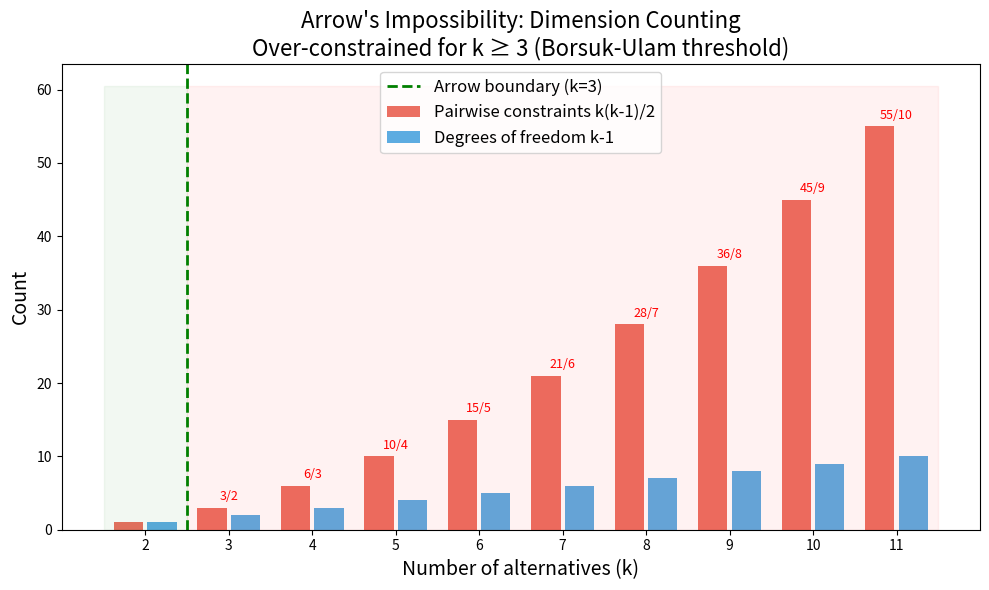
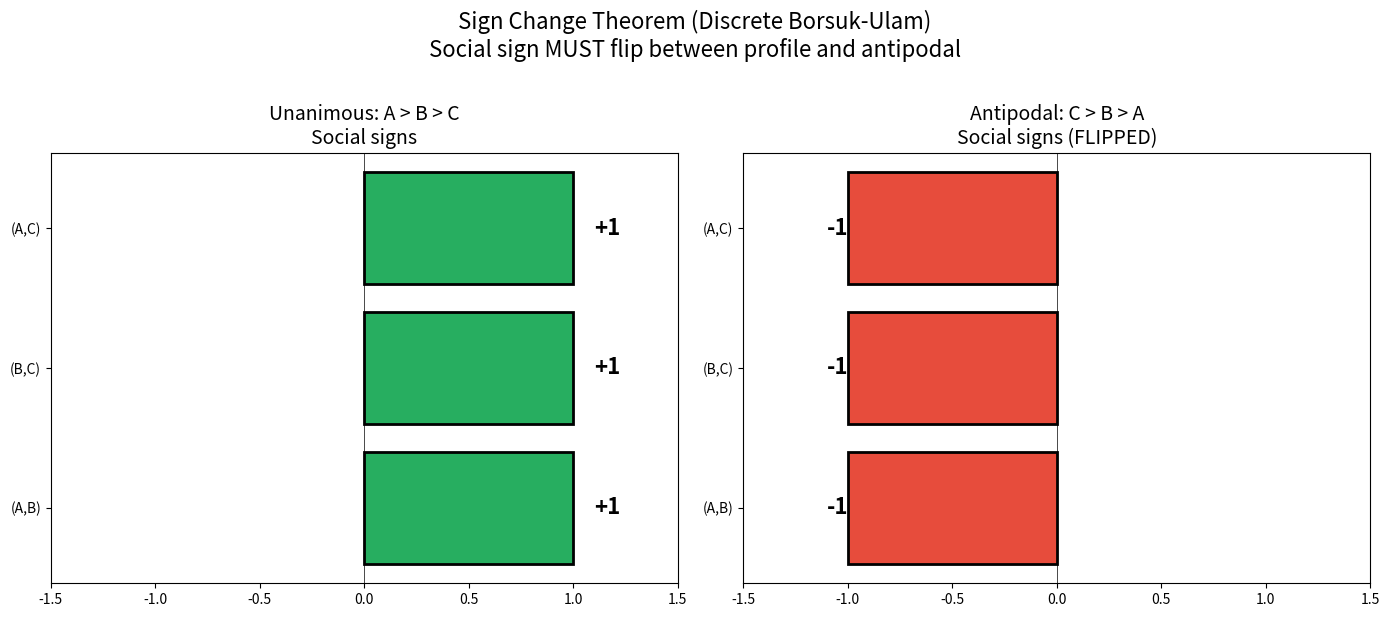
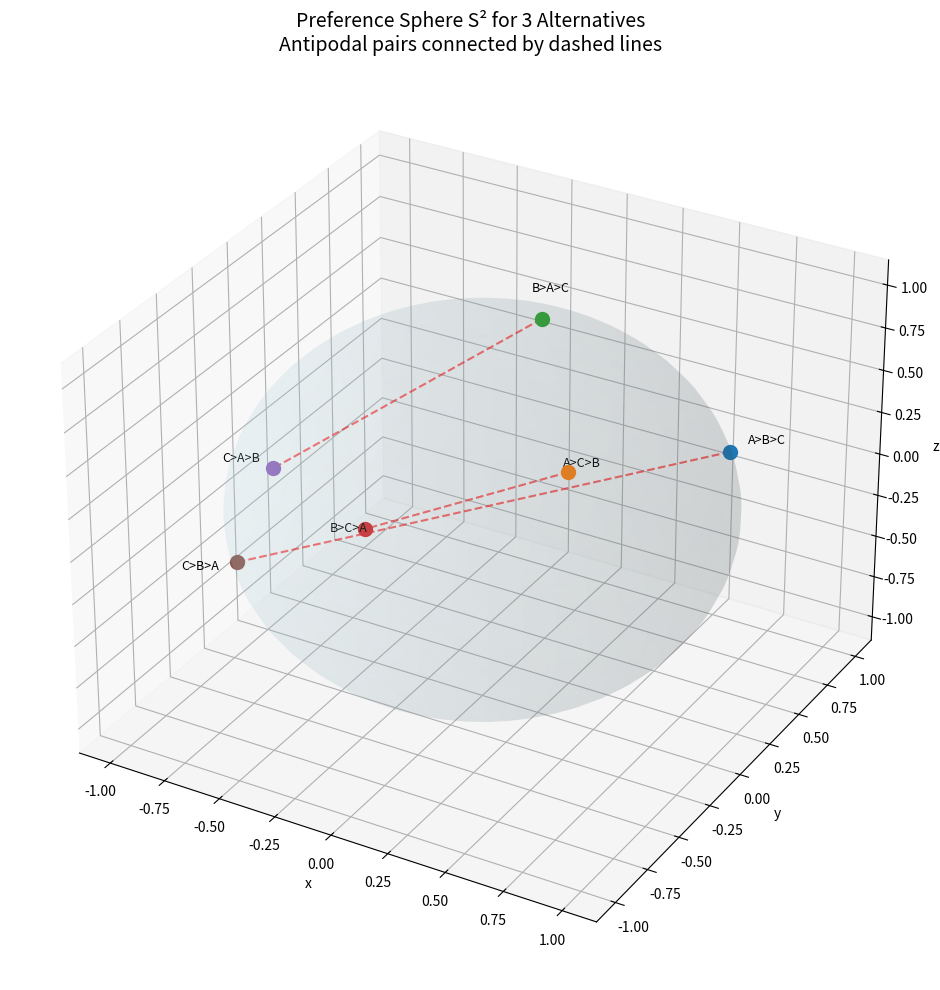

The script that saved these images, in order:
"""
Demo: Arrow's Impossibility and the Topology of Social Choice

Demonstrates key concepts from the formalization:
1. Condorcet paradox (majority cycling)
2. Decisive coalition detection
3. Antipodal obstruction (sign change)
4. Majority rule on 2 alternatives
"""

from itertools import permutations
from typing import List, Tuple, Dict


def pairwise_majority(profiles: List[List[int]], a: int, b: int) -> int:
    """Count voters preferring a to b (a appears before b in ranking)."""
    count = 0
    for ranking in profiles:
        if ranking.index(a) < ranking.index(b):
            count += 1
    return count


def social_sign(profiles: List[List[int]], a: int, b: int) -> int:
    """Social sign: +1 if majority prefers a>b, -1 if b>a, 0 if tie."""
    n = len(profiles)
    count_ab = pairwise_majority(profiles, a, b)
    if count_ab > n / 2:
        return 1
    elif count_ab < n / 2:
        return -1
    return 0


def reverse_profile(profile: List[int]) -> List[int]:
    """Antipodal profile: reverse all preferences."""
    return list(reversed(profile))


def demo_condorcet_paradox():
    """Demonstrate the Condorcet paradox with 3 voters, 3 alternatives."""
    print("=" * 60)
    print("CONDORCET PARADOX")
    print("=" * 60)

    # Three voters with cyclic preferences
    profiles = [
        [0, 1, 2],  # Voter 0: A > B > C
        [1, 2, 0],  # Voter 1: B > C > A
        [2, 0, 1],  # Voter 2: C > A > B
    ]

    names = {0: "A", 1: "B", 2: "C"}
    print("\nVoter preferences:")
    for i, p in enumerate(profiles):
        print(f"  Voter {i}: {' > '.join(names[x] for x in p)}")

    print("\nPairwise majority results:")
    for a, b in [(0, 1), (1, 2), (2, 0)]:
        count = pairwise_majority(profiles, a, b)
        winner = names[a] if count > len(profiles) / 2 else names[b]
        print(f"  {names[a]} vs {names[b]}: {count}-{len(profiles)-count} → {winner} wins")

    print("\n→ Majority cycle: A > B > C > A (intransitive!)")
    print("→ This is why Arrow requires ≥3 alternatives for impossibility.\n")


def demo_antipodal_obstruction():
    """Demonstrate the sign change between a profile and its antipodal."""
    print("=" * 60)
    print("ANTIPODAL PARETO OBSTRUCTION (Borsuk-Ulam Analog)")
    print("=" * 60)

    # Unanimous profile
    profiles = [
        [0, 1, 2],  # A > B > C
        [0, 1, 2],  # A > B > C
        [0, 1, 2],  # A > B > C
    ]

    # Antipodal profile (all reversed)
    antipodal = [reverse_profile(p) for p in profiles]

    names = {0: "A", 1: "B", 2: "C"}
    print("\nOriginal profile (unanimous A > B > C):")
    for i, p in enumerate(profiles):
        print(f"  Voter {i}: {' > '.join(names[x] for x in p)}")

    print("\nAntipodal profile (unanimous C > B > A):")
    for i, p in enumerate(antipodal):
        print(f"  Voter {i}: {' > '.join(names[x] for x in p)}")

    print("\nSocial signs (majority rule):")
    for a, b in [(0, 1), (1, 2), (0, 2)]:
        s_orig = social_sign(profiles, a, b)
        s_anti = social_sign(antipodal, a, b)
        print(f"  ({names[a]},{names[b]}): original={s_orig:+d}, "
              f"antipodal={s_anti:+d}, changed={'YES' if s_orig != s_anti else 'NO'}")

    print("\n→ The social sign MUST flip between profile and antipodal (Pareto).")
    print("→ This is the discrete Borsuk-Ulam theorem for social choice.\n")


def demo_decisive_coalitions():
    """Show how decisive coalitions work with a dictator SWF."""
    print("=" * 60)
    print("DECISIVE COALITIONS AND DICTATORSHIP")
    print("=" * 60)

    n_voters = 3

    # Dictator SWF: voter 0 is dictator
    def dictator_swf(profiles):
        return profiles[0]

    print(f"\nSWF: Dictator (voter 0 always wins)")
    print(f"Testing decisive coalitions for 3 voters:")

    # Test all non-empty subsets
    from itertools import combinations
    for size in range(1, n_voters + 1):
        for coalition in combinations(range(n_voters), size):
            coalition_set = set(coalition)
            is_decisive = True

            # Test: coalition prefers A>B, others prefer B>A
            profiles_test = []
            for v in range(n_voters):
                if v in coalition_set:
                    profiles_test.append([0, 1, 2])  # A > B > C
                else:
                    profiles_test.append([1, 0, 2])  # B > A > C

            result = dictator_swf(profiles_test)
            if result.index(0) > result.index(1):  # society prefers B>A
                is_decisive = False

            status = "DECISIVE" if is_decisive else "not decisive"
            contains_dictator = 0 in coalition_set
            print(f"  Coalition {coalition}: {status} "
                  f"({'contains dictator' if contains_dictator else 'no dictator'})")

    print("\n→ Only coalitions containing the dictator (voter 0) are decisive.")
    print("→ {0} is the unique minimal decisive coalition.\n")


def demo_majority_two_alternatives():
    """Show majority rule works for 2 alternatives."""
    print("=" * 60)
    print("MAJORITY RULE ON 2 ALTERNATIVES")
    print("=" * 60)

    n_voters = 5
    alternatives = ["A", "B"]

    print(f"\n{n_voters} voters, 2 alternatives: majority rule")
    print("Testing Pareto efficiency:")

    # Unanimous: all prefer A>B
    profiles = [[0, 1]] * n_voters
    count = pairwise_majority(profiles, 0, 1)
    print(f"  All prefer A>B: majority count = {count}/{n_voters} → A wins ✓")

    # Non-unanimous: 3 prefer A>B, 2 prefer B>A
    profiles = [[0, 1]] * 3 + [[1, 0]] * 2
    count = pairwise_majority(profiles, 0, 1)
    print(f"  3 prefer A>B, 2 prefer B>A: count = {count}/{n_voters} → A wins")

    print("\nTesting non-dictatorship:")
    # For each voter, show they can be outvoted
    for d in range(n_voters):
        profiles = []
        for v in range(n_voters):
            if v == d:
                profiles.append([0, 1])  # d prefers A>B
            else:
                profiles.append([1, 0])  # others prefer B>A
        count = pairwise_majority(profiles, 0, 1)
        outcome = "A" if count > n_voters / 2 else "B"
        print(f"  Voter {d} vs all others: count={count}/{n_voters} → {outcome} wins "
              f"({'dictator' if outcome == 'A' else 'outvoted'})")

    print("\n→ No voter is a dictator. Majority rule satisfies Pareto + non-dictatorship.")
    print("→ Arrow's impossibility does NOT apply to 2 alternatives.\n")


def demo_dimension_counting():
    """Show the dimension counting argument."""
    print("=" * 60)
    print("DIMENSION COUNTING: WHY 3 ALTERNATIVES BREAKS EVERYTHING")
    print("=" * 60)

    print("\n  k alternatives → k(k-1)/2 pairwise constraints, k-1 degrees of freedom")
    print()
    for k in range(2, 8):
        constraints = k * (k - 1) // 2
        freedom = k - 1
        ratio = constraints / freedom if freedom > 0 else float('inf')
        status = "BALANCED" if constraints == freedom else \
                 "OVER-CONSTRAINED → IMPOSSIBILITY" if constraints > freedom else "UNDER"
        print(f"  k={k}: constraints={constraints}, freedom={freedom}, "
              f"ratio={ratio:.1f} → {status}")

    print("\n→ At k=3, the system becomes over-constrained.")
    print("→ This is the Borsuk-Ulam threshold: sphere dimension ≥ 2.\n")


if __name__ == "__main__":
    demo_condorcet_paradox()
    demo_antipodal_obstruction()
    demo_decisive_coalitions()
    demo_majority_two_alternatives()
    demo_dimension_counting()


"""
Visualization: Arrow's Impossibility and the Preference Sphere

Generates plots showing:
1. The preference sphere with antipodal structure
2. Social sign changes under Pareto
3. Dimension counting
"""

import matplotlib.pyplot as plt
import numpy as np
from mpl_toolkits.mplot3d import Axes3D


def plot_dimension_counting():
    """Plot the dimension counting argument for Arrow's impossibility."""
    fig, ax = plt.subplots(1, 1, figsize=(10, 6))

    k_values = np.arange(2, 12)
    constraints = k_values * (k_values - 1) // 2
    freedom = k_values - 1

    ax.bar(k_values - 0.2, constraints, 0.35, label='Pairwise constraints k(k-1)/2',
           color='#e74c3c', alpha=0.8)
    ax.bar(k_values + 0.2, freedom, 0.35, label='Degrees of freedom k-1',
           color='#3498db', alpha=0.8)

    ax.axvline(x=2.5, color='green', linestyle='--', linewidth=2,
               label='Arrow boundary (k=3)')
    ax.fill_betweenx([0, max(constraints) * 1.1], 2.5, 11.5,
                      color='red', alpha=0.05)
    ax.fill_betweenx([0, max(constraints) * 1.1], 1.5, 2.5,
                      color='green', alpha=0.05)

    ax.set_xlabel('Number of alternatives (k)', fontsize=14)
    ax.set_ylabel('Count', fontsize=14)
    ax.set_title("Arrow's Impossibility: Dimension Counting\n"
                  "Over-constrained for k ≥ 3 (Borsuk-Ulam threshold)", fontsize=16)
    ax.legend(fontsize=12)
    ax.set_xticks(k_values)

    for k, c, f in zip(k_values, constraints, freedom):
        if c > f:
            ax.annotate(f'{c}/{f}', (k, c + 1), ha='center', fontsize=9, color='red')

    plt.tight_layout()
    plt.savefig('dimension_counting.png', dpi=150)
    plt.close()
    print("Saved dimension_counting.png")


def plot_sign_change():
    """Plot the social sign change between profile and antipodal."""
    fig, axes = plt.subplots(1, 2, figsize=(14, 6))

    # Left: unanimous profile → social sign = +1
    ax1 = axes[0]
    pairs = ['(A,B)', '(B,C)', '(A,C)']
    signs_original = [1, 1, 1]
    colors = ['#27ae60' if s > 0 else '#e74c3c' for s in signs_original]
    ax1.barh(pairs, signs_original, color=colors, edgecolor='black', linewidth=2)
    ax1.set_xlim(-1.5, 1.5)
    ax1.set_title('Unanimous: A > B > C\nSocial signs', fontsize=14)
    ax1.axvline(x=0, color='black', linewidth=0.5)
    for i, s in enumerate(signs_original):
        ax1.text(s + 0.1 * np.sign(s), i, f'{s:+d}', va='center', fontsize=16, fontweight='bold')

    # Right: antipodal profile → social sign = -1
    ax2 = axes[1]
    signs_antipodal = [-1, -1, -1]
    colors = ['#27ae60' if s > 0 else '#e74c3c' for s in signs_antipodal]
    ax2.barh(pairs, signs_antipodal, color=colors, edgecolor='black', linewidth=2)
    ax2.set_xlim(-1.5, 1.5)
    ax2.set_title('Antipodal: C > B > A\nSocial signs (FLIPPED)', fontsize=14)
    ax2.axvline(x=0, color='black', linewidth=0.5)
    for i, s in enumerate(signs_antipodal):
        ax2.text(s + 0.1 * np.sign(s), i, f'{s:+d}', va='center', fontsize=16, fontweight='bold')

    fig.suptitle("Sign Change Theorem (Discrete Borsuk-Ulam)\n"
                 "Social sign MUST flip between profile and antipodal", fontsize=16, y=1.02)
    plt.tight_layout()
    plt.savefig('sign_change.png', dpi=150, bbox_inches='tight')
    plt.close()
    print("Saved sign_change.png")


def plot_preference_sphere():
    """Plot the preference sphere for 3 alternatives."""
    fig = plt.figure(figsize=(10, 10))
    ax = fig.add_subplot(111, projection='3d')

    # Draw sphere
    u = np.linspace(0, 2 * np.pi, 50)
    v = np.linspace(0, np.pi, 50)
    x = np.outer(np.cos(u), np.sin(v))
    y = np.outer(np.sin(u), np.sin(v))
    z = np.outer(np.ones(np.size(u)), np.cos(v))
    ax.plot_surface(x, y, z, alpha=0.1, color='lightblue')

    # Mark the 6 strict linear orders as points on the sphere
    orders = {
        'A>B>C': (0.8, 0.5, 0.3),
        'A>C>B': (0.6, -0.4, 0.7),
        'B>A>C': (-0.2, 0.8, 0.5),
        'B>C>A': (-0.7, 0.3, -0.6),
        'C>A>B': (-0.5, -0.7, 0.5),
        'C>B>A': (-0.8, -0.5, -0.3),
    }

    # Normalize to unit sphere
    for name, (px, py, pz) in orders.items():
        norm = np.sqrt(px**2 + py**2 + pz**2)
        px, py, pz = px/norm, py/norm, pz/norm
        orders[name] = (px, py, pz)

    # Draw points
    for name, (px, py, pz) in orders.items():
        ax.scatter([px], [py], [pz], s=100, zorder=5)
        ax.text(px*1.15, py*1.15, pz*1.15, name, fontsize=9, ha='center')

    # Draw antipodal pairs
    antipodal_pairs = [
        ('A>B>C', 'C>B>A'),
        ('A>C>B', 'B>C>A'),
        ('B>A>C', 'C>A>B'),
    ]
    for o1, o2 in antipodal_pairs:
        p1 = orders[o1]
        p2 = orders[o2]
        ax.plot([p1[0], p2[0]], [p1[1], p2[1]], [p1[2], p2[2]],
                'r--', linewidth=1.5, alpha=0.6)

    ax.set_title('Preference Sphere S² for 3 Alternatives\n'
                 'Antipodal pairs connected by dashed lines', fontsize=14)
    ax.set_xlabel('x')
    ax.set_ylabel('y')
    ax.set_zlabel('z')

    plt.tight_layout()
    plt.savefig('preference_sphere.png', dpi=150)
    plt.close()
    print("Saved preference_sphere.png")


if __name__ == "__main__":
    plot_dimension_counting()
    plot_sign_change()
    plot_preference_sphere()
